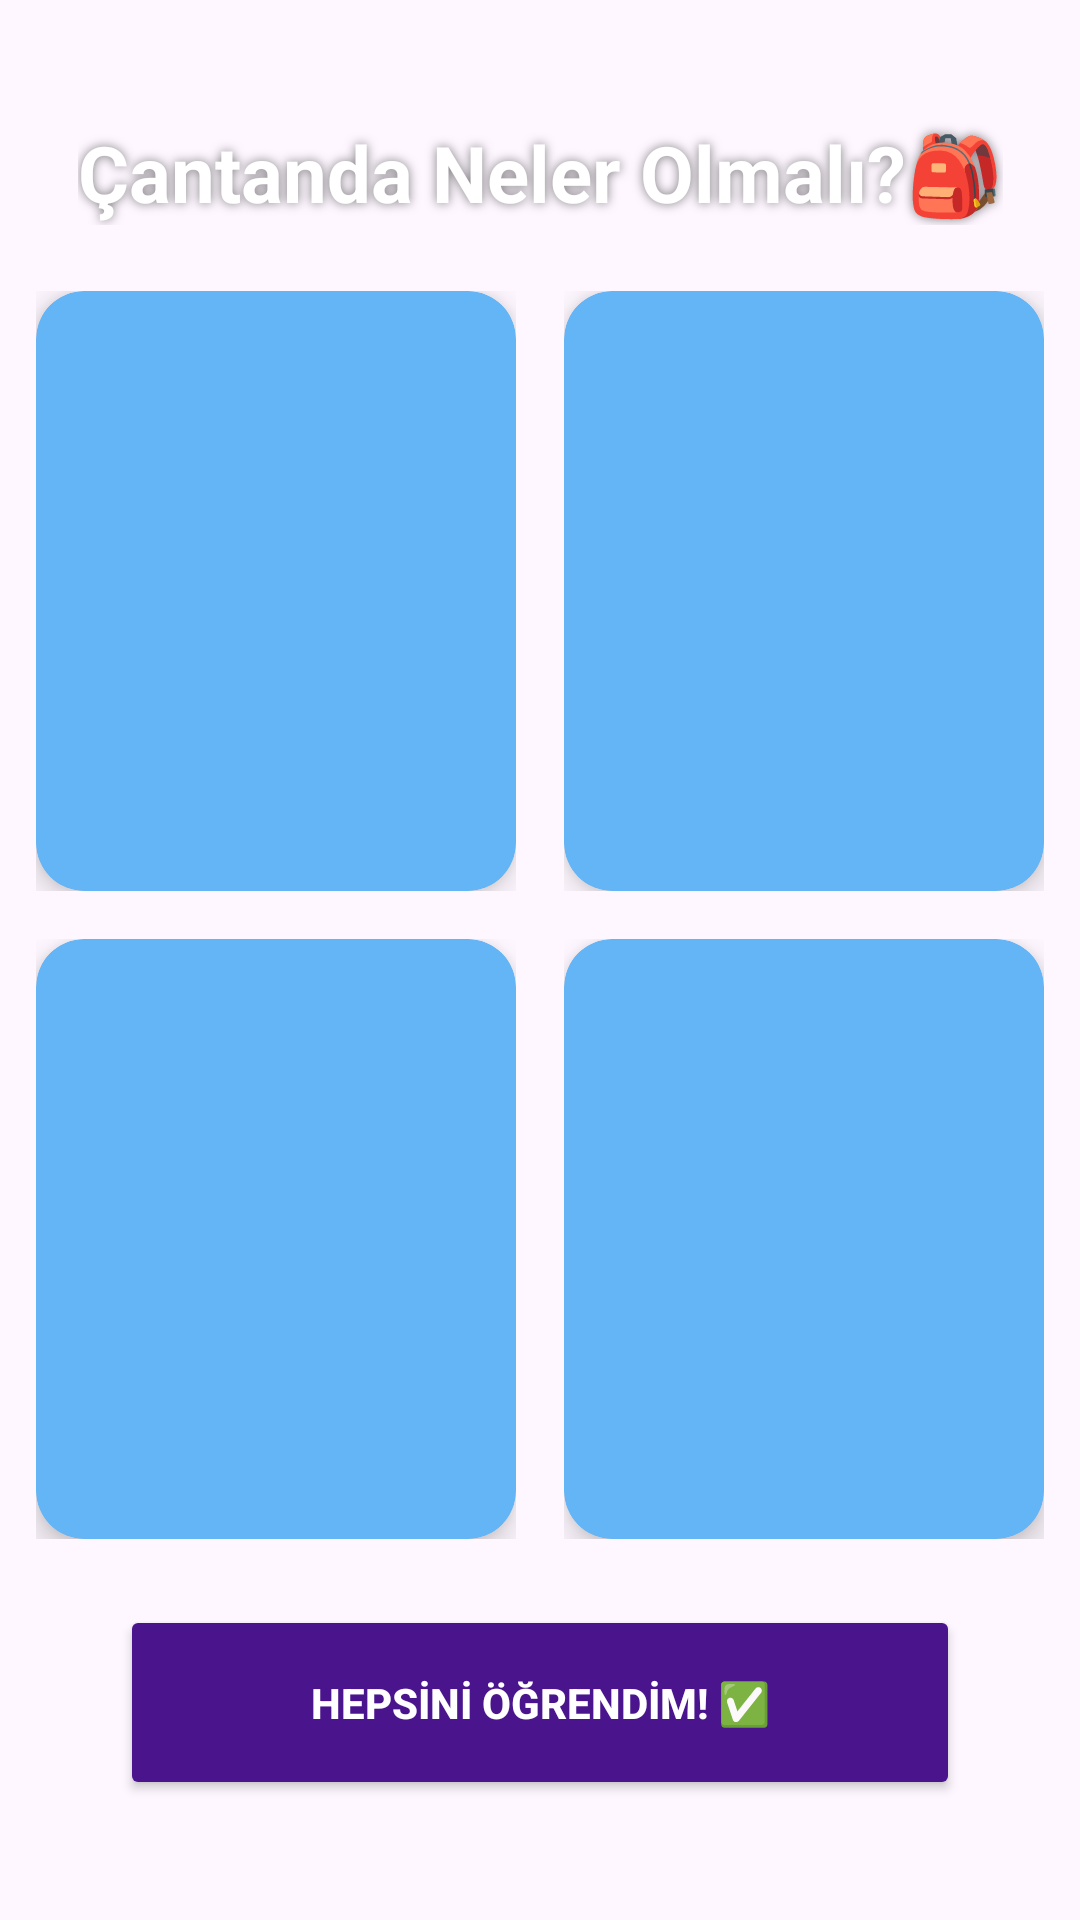

This screen was rendered from an Android layout file. Write that file and the resources it references.
<!-- AndroidManifest.xml: application theme Theme.DepremBilinciOyunuIlerleme -->
<!-- res/layout/activity_flash_cards.xml -->
<?xml version="1.0" encoding="utf-8"?>
<androidx.constraintlayout.widget.ConstraintLayout xmlns:android="http://schemas.android.com/apk/res/android"
    xmlns:app="http://schemas.android.com/apk/res-auto"
    android:layout_width="match_parent"
    android:layout_height="match_parent">

    <ImageView
        android:layout_width="match_parent"
        android:layout_height="match_parent"
        android:scaleType="centerCrop"
        android:src="@drawable/bulut_resmi" />

    <TextView
        android:id="@+id/title"
        android:layout_width="wrap_content"
        android:layout_height="wrap_content"
        android:layout_marginTop="40dp"
        android:text="Çantanda Neler Olmalı?🎒"
        android:textColor="#FFFFFF"
        android:textSize="26sp"
        android:textStyle="bold"
        android:shadowColor="#80000000"
        android:shadowRadius="8"
        app:layout_constraintEnd_toEndOf="parent"
        app:layout_constraintStart_toStartOf="parent"
        app:layout_constraintTop_toTopOf="parent" />

    <LinearLayout
        android:layout_width="wrap_content"
        android:layout_height="wrap_content"
        android:orientation="vertical"
        android:gravity="center"
        app:layout_constraintBottom_toTopOf="@+id/btnNext"
        app:layout_constraintEnd_toEndOf="parent"
        app:layout_constraintStart_toStartOf="parent"
        app:layout_constraintTop_toBottomOf="@id/title">

        <LinearLayout
            android:layout_width="wrap_content"
            android:layout_height="wrap_content"
            android:orientation="horizontal">
            <include android:id="@+id/card1" layout="@layout/item_flash_card" />
            <include android:id="@+id/card2" layout="@layout/item_flash_card" />
        </LinearLayout>

        <LinearLayout
            android:layout_width="wrap_content"
            android:layout_height="wrap_content"
            android:orientation="horizontal">
            <include android:id="@+id/card3" layout="@layout/item_flash_card" />
            <include android:id="@+id/card4" layout="@layout/item_flash_card" />
        </LinearLayout>
    </LinearLayout>

    <Button
        android:id="@+id/btnNext"
        android:layout_width="match_parent"
        android:layout_height="65dp"
        android:layout_marginHorizontal="40dp"
        android:layout_marginBottom="40dp"
        android:backgroundTint="#4A148C"
        android:text="HEPSİNİ ÖĞRENDİM! ✅"
        android:textColor="#FFFFFF"
        android:textStyle="bold"
        app:layout_constraintBottom_toBottomOf="parent" />

</androidx.constraintlayout.widget.ConstraintLayout>
<!-- res/layout/item_flash_card.xml (included above) -->
<?xml version="1.0" encoding="utf-8"?>
<FrameLayout xmlns:android="http://schemas.android.com/apk/res/android"
    xmlns:app="http://schemas.android.com/apk/res-auto"
    android:layout_width="160dp"
    android:layout_height="200dp"
    android:layout_margin="8dp"> <androidx.cardview.widget.CardView
    android:id="@+id/cardBack"
    android:layout_width="match_parent"
    android:layout_height="match_parent"
    android:alpha="0"
    app:cardBackgroundColor="#BA68C8"
    app:cardCornerRadius="16dp"
    app:cardElevation="4dp">
    <TextView
        android:id="@+id/backText"
        android:layout_width="match_parent"
        android:layout_height="match_parent"
        android:gravity="center"
        android:padding="12dp"
        android:textColor="#FFFFFF"
        android:textSize="14sp"
        android:textStyle="bold" />
</androidx.cardview.widget.CardView>

    <androidx.cardview.widget.CardView
        android:id="@+id/cardFront"
        android:layout_width="match_parent"
        android:layout_height="match_parent"
        app:cardBackgroundColor="#64B5F6"
        app:cardCornerRadius="16dp"
        app:cardElevation="6dp">
        <TextView
            android:id="@+id/frontText"
            android:layout_width="match_parent"
            android:layout_height="match_parent"
            android:gravity="center"
            android:padding="8dp"
            android:textColor="#FFFFFF"
            android:textSize="18sp"
            android:textStyle="bold" />
    </androidx.cardview.widget.CardView>
</FrameLayout>
<!-- resources referenced by this layout -->
<resources>
  <style name="Theme.DepremBilinciOyunuIlerleme" parent="android:Theme.Material.Light.NoActionBar" />
</resources>
